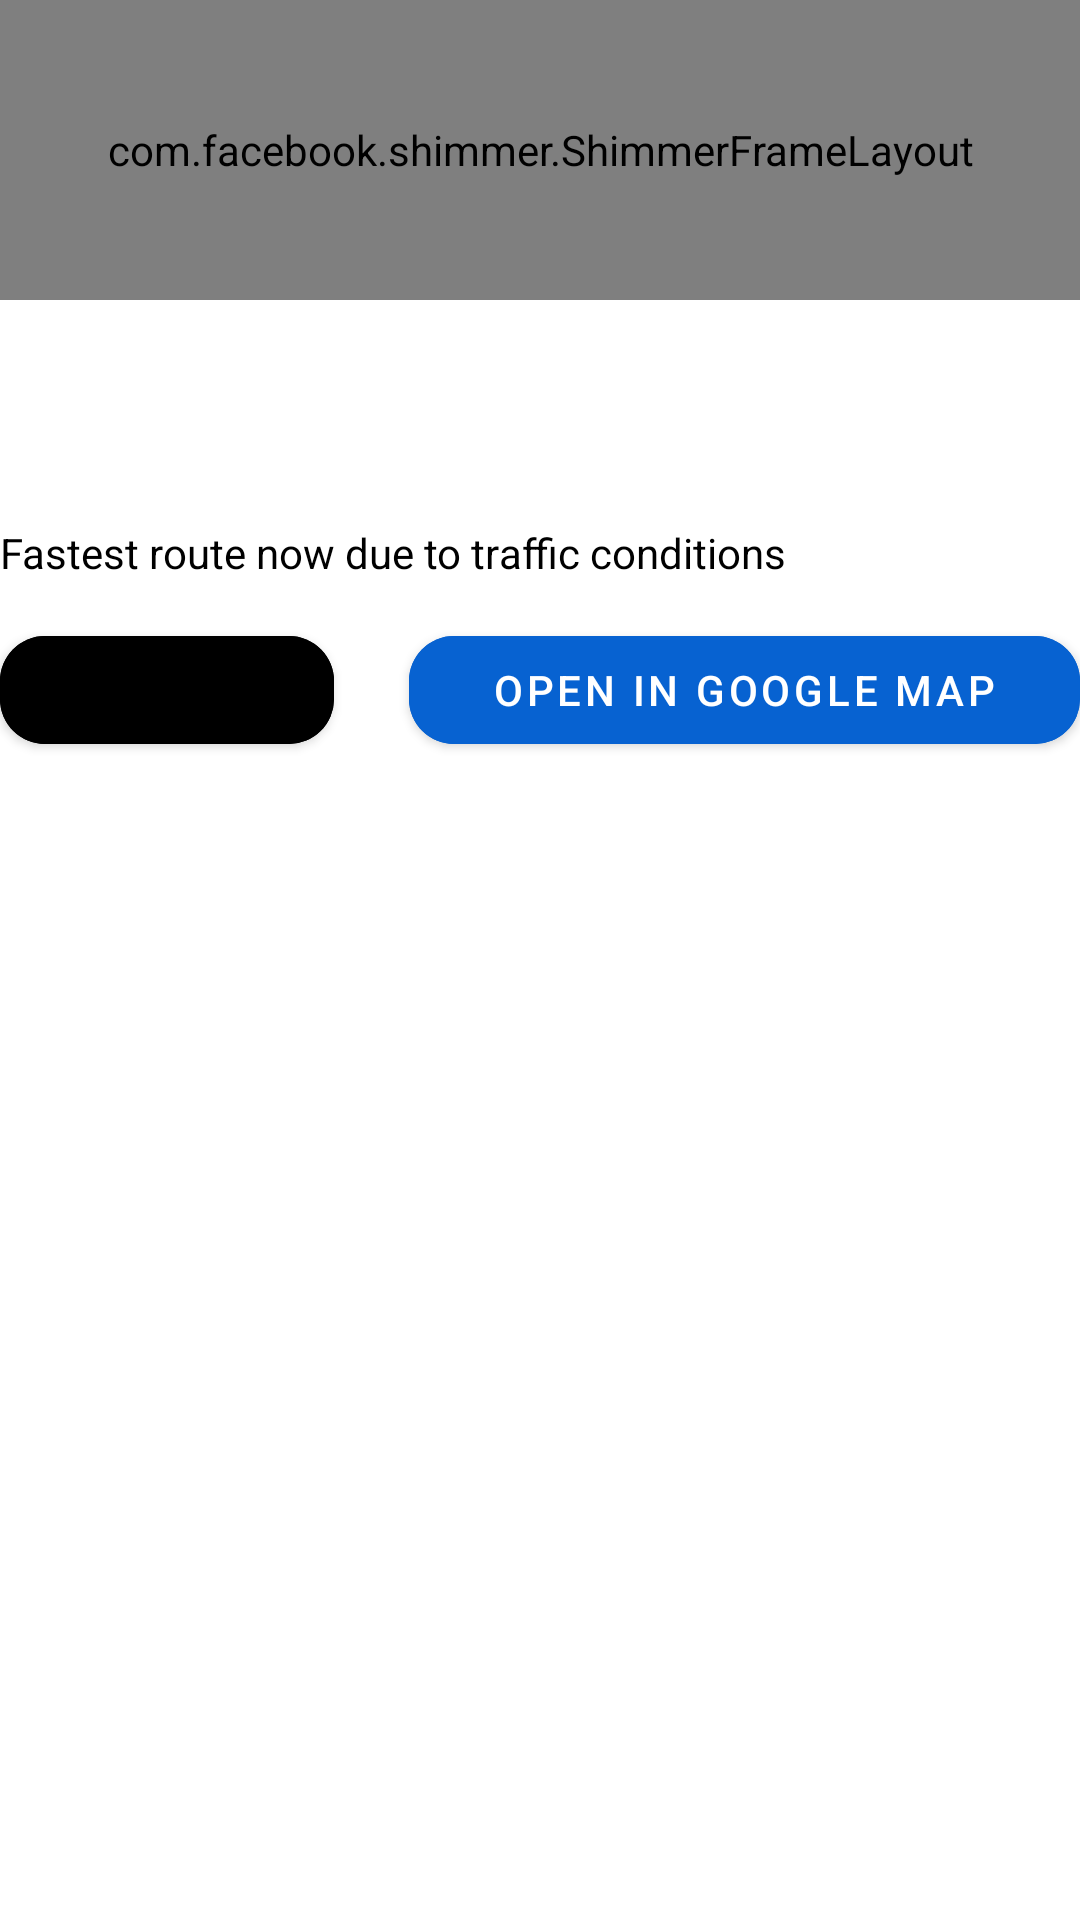

The Android layout XML behind this screen, and the referenced resources:
<!-- AndroidManifest.xml: application theme Theme.CZ2006 -->
<!-- res/layout/bottom_sheet_car.xml -->
<?xml version="1.0" encoding="utf-8"?>
<LinearLayout xmlns:android="http://schemas.android.com/apk/res/android"
    xmlns:app="http://schemas.android.com/apk/res-auto"
    android:id="@+id/bottom_sheet_car"
    android:layout_width="match_parent"
    android:layout_height="wrap_content"
    android:background="@drawable/rounded_top_corners"
    android:orientation="vertical"
>

    <com.facebook.shimmer.ShimmerFrameLayout
        android:id="@+id/shimmer_car"
        android:layout_width="match_parent"
        android:layout_height="100dp">

        <LinearLayout
            android:layout_width="match_parent"
            android:layout_height="100dp"
            android:orientation="vertical"
            android:visibility="visible">

            <View
                android:layout_width="100dp"
                android:layout_height="28dp"
                android:background="#e9e9e9"
                android:layout_marginVertical="10dp"/>

            <View
                android:layout_width="75dp"
                android:layout_height="24dp"
                android:background="#e9e9e9"
                android:layout_marginBottom="10dp"/>

            <View
                android:layout_width="260dp"
                android:layout_height="14dp"
                android:background="#e9e9e9" />
        </LinearLayout>
    </com.facebook.shimmer.ShimmerFrameLayout>

    <LinearLayout
        android:id="@+id/car_info"
        android:layout_width="match_parent"
        android:layout_height="100dp"
        android:orientation="vertical"
        android:layout_gravity="center_vertical">

        <TextView
            android:id="@+id/car_time"
            android:layout_width="wrap_content"
            android:layout_height="wrap_content"
            android:textAlignment="textStart"
            android:textColor="@color/dark_green"
            android:textSize="28dp" />

        <TextView
            android:id="@+id/car_dist"
            android:layout_width="wrap_content"
            android:layout_height="wrap_content"
            android:textColor="@color/black"
            android:textSize="24dp" />

        <TextView
            android:id="@+id/fastest_route_car"
            android:layout_width="wrap_content"
            android:layout_height="wrap_content"
            android:layout_below="@id/car_time"
            android:layout_marginTop="5dp"
            android:text="Fastest route now due to traffic conditions"
            android:textColor="@color/black"
            android:textSize="14dp" />

    </LinearLayout>

    <LinearLayout
        android:layout_width="match_parent"
        android:layout_height="wrap_content"
        android:layout_gravity="center"
        android:layout_marginVertical="6dp"
        android:orientation="horizontal">

        <com.google.android.material.button.MaterialButton
            android:id="@+id/carBackBtn"
            android:layout_width="wrap_content"
            android:layout_height="match_parent"
            android:layout_weight="1"
            android:backgroundTint="@color/orange"
            android:text="Back"
            android:textColor="@color/black"
            app:cornerRadius="15dp" />

        <com.google.android.material.button.MaterialButton
            android:id="@+id/open_google_map_btn"
            android:layout_width="wrap_content"
            android:layout_height="match_parent"
            android:layout_weight="1"
            android:text="Open in Google Map"
            android:layout_marginLeft="25dp"
            android:textColor="@color/white"
            android:backgroundTint="@color/blue"
            app:cornerRadius="15dp" />

    </LinearLayout>

</LinearLayout>
<!-- resources referenced by this layout -->
<resources>
  <color name="black">#FF000000</color>
  <color name="blue">#0762D1</color>
  <color name="dark_green">#439645</color>
  <color name="white">#FFFFFFFF</color>
  <!-- drawable rounded_top_corners (drawable) -->
  <?xml version="1.0" encoding="utf-8"?>
  <shape xmlns:android="http://schemas.android.com/apk/res/android"
      android:shape="rectangle">
      <corners
          android:topLeftRadius="16dp"
          android:topRightRadius="16dp" />
      <padding android:top="0dp" />
      <solid android:color="@color/white" />
  </shape>
  <style name="Theme.CZ2006" parent="Theme.MaterialComponents.DayNight.DarkActionBar">
          
          <item name="colorPrimary">@color/purple_500</item>
          <item name="colorPrimaryVariant">@color/purple_700</item>
          <item name="colorOnPrimary">@color/white</item>
          
          <item name="colorSecondary">@color/white</item>
          <item name="colorSecondaryVariant">@color/white</item>
          <item name="colorOnSecondary">@color/black</item>
  
          
          <item name="android:statusBarColor" tools:targetApi="l">?attr/colorPrimaryVariant</item>
          
  
  
      </style>
  <color name="purple_500">#FF6200EE</color>
  <color name="purple_700">#FF3700B3</color>
</resources>
